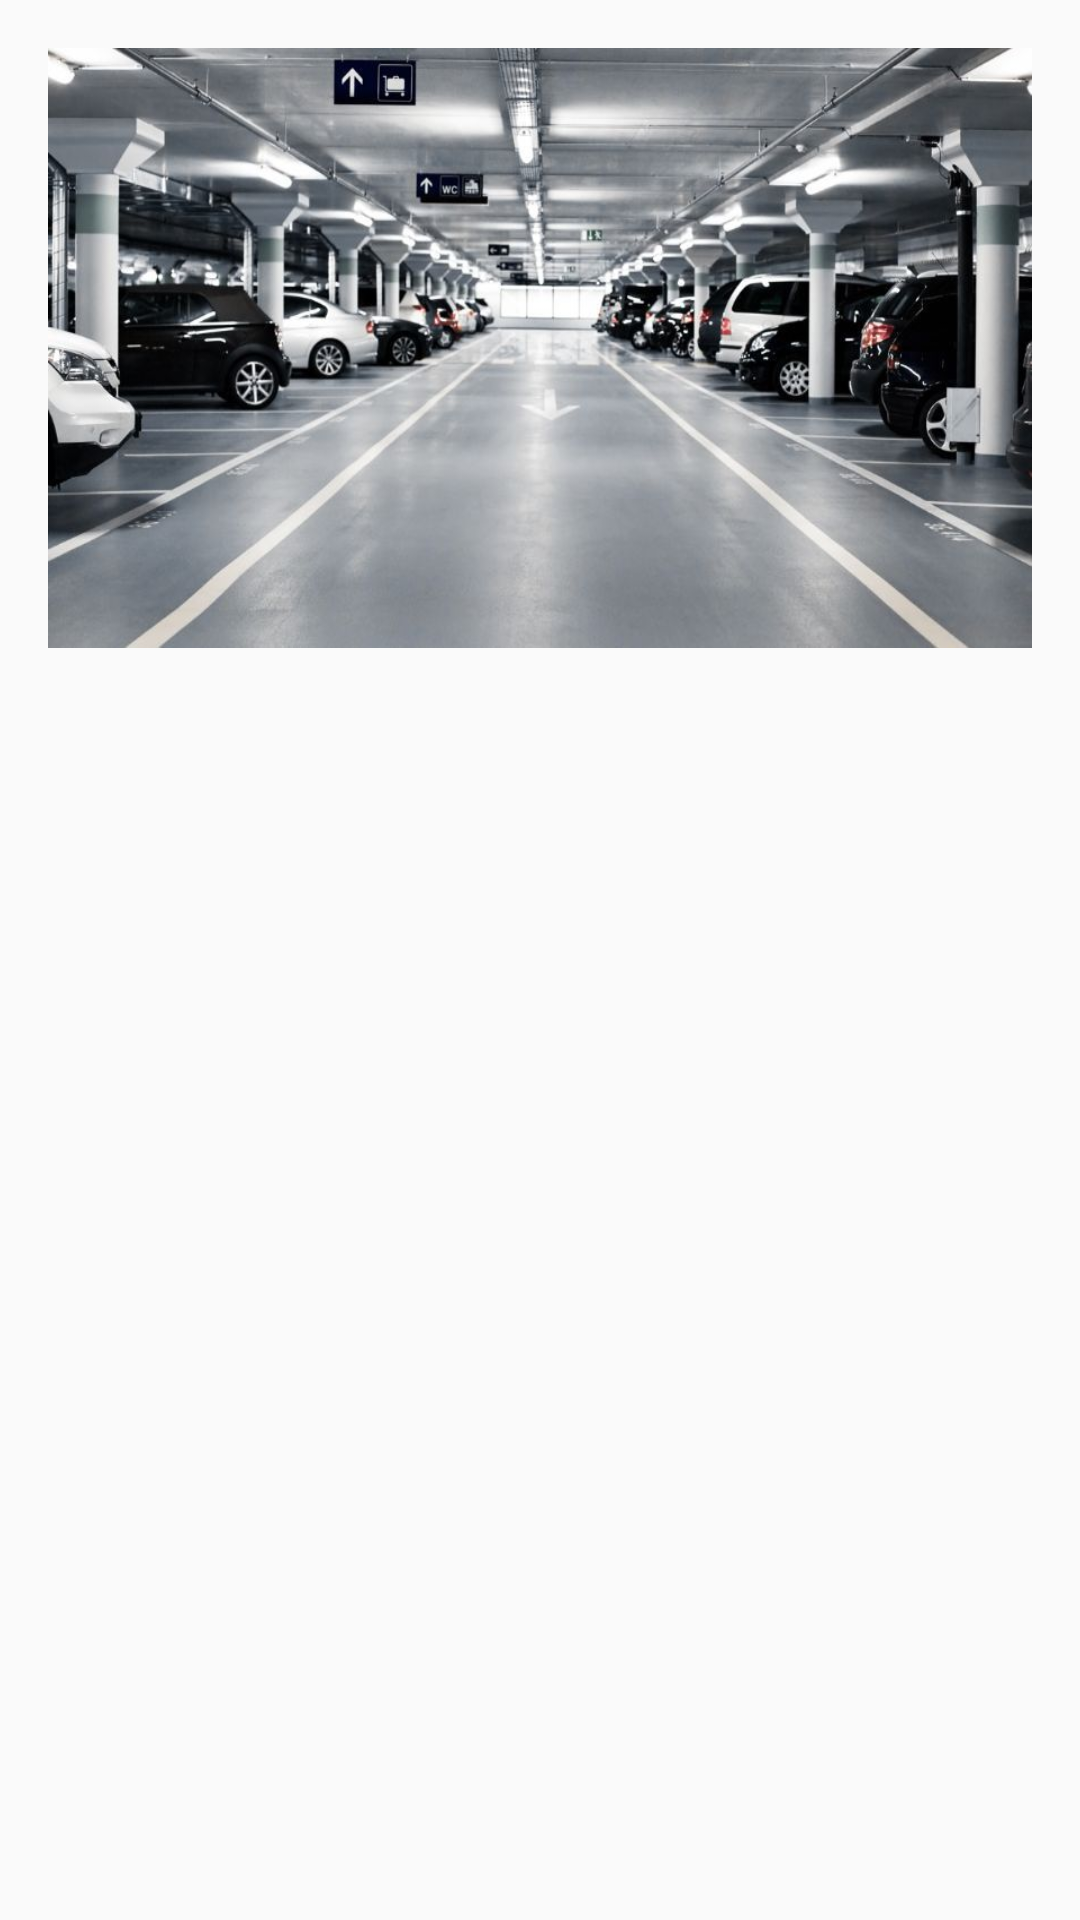

This screen was rendered from an Android layout file. Write that file and the resources it references.
<!-- AndroidManifest.xml: application theme AppTheme -->
<!-- res/layout/activity_parkeo.xml -->
<?xml version="1.0" encoding="utf-8"?>
<RelativeLayout xmlns:android="http://schemas.android.com/apk/res/android"
    xmlns:app="http://schemas.android.com/apk/res-auto"
    xmlns:tools="http://schemas.android.com/tools"
    android:layout_width="match_parent"
    android:layout_height="match_parent"
    tools:context="parkeameya.com.parkeameya.Parkeo"
    android:paddingBottom="16dp"
    android:paddingLeft="16dp"
    android:paddingRight="16dp"
    android:paddingTop="16dp"
    >

    <ImageView
        android:background="@drawable/coheras1"
        android:layout_width="wrap_content"
        android:layout_height="200dp"

        android:id="@+id/imageView2" />

    <RelativeLayout
        android:layout_width="match_parent"
        android:layout_height="match_parent"
        android:layout_below="@+id/imageView2">

        <TextView
            android:id="@+id/result"
            android:layout_width="match_parent"
            android:layout_height="193dp"

            android:layout_marginBottom="13dp"
            android:layout_alignParentBottom="true"
            android:layout_alignParentLeft="true"
            android:layout_alignParentStart="true"
            android:layout_alignParentTop="true" />

    </RelativeLayout>
</RelativeLayout>
<!-- resources referenced by this layout -->
<resources>
  <!-- drawable coheras1: jpg bitmap (drawable, 69838 bytes) -->
  <style name="AppTheme" parent="Theme.AppCompat.Light.NoActionBar">
          
          <item name="colorPrimary">@color/colorPrimary</item>
          <item name="colorPrimaryDark">@color/colorPrimaryDark</item>
          <item name="colorAccent">@color/colorAccent</item>
          <item name="android:windowFullscreen">true</item>
      </style>
  <color name="colorPrimary">#0a091b</color>
  <color name="colorPrimaryDark">#070716</color>
  <color name="colorAccent">#FF4081</color>
</resources>
